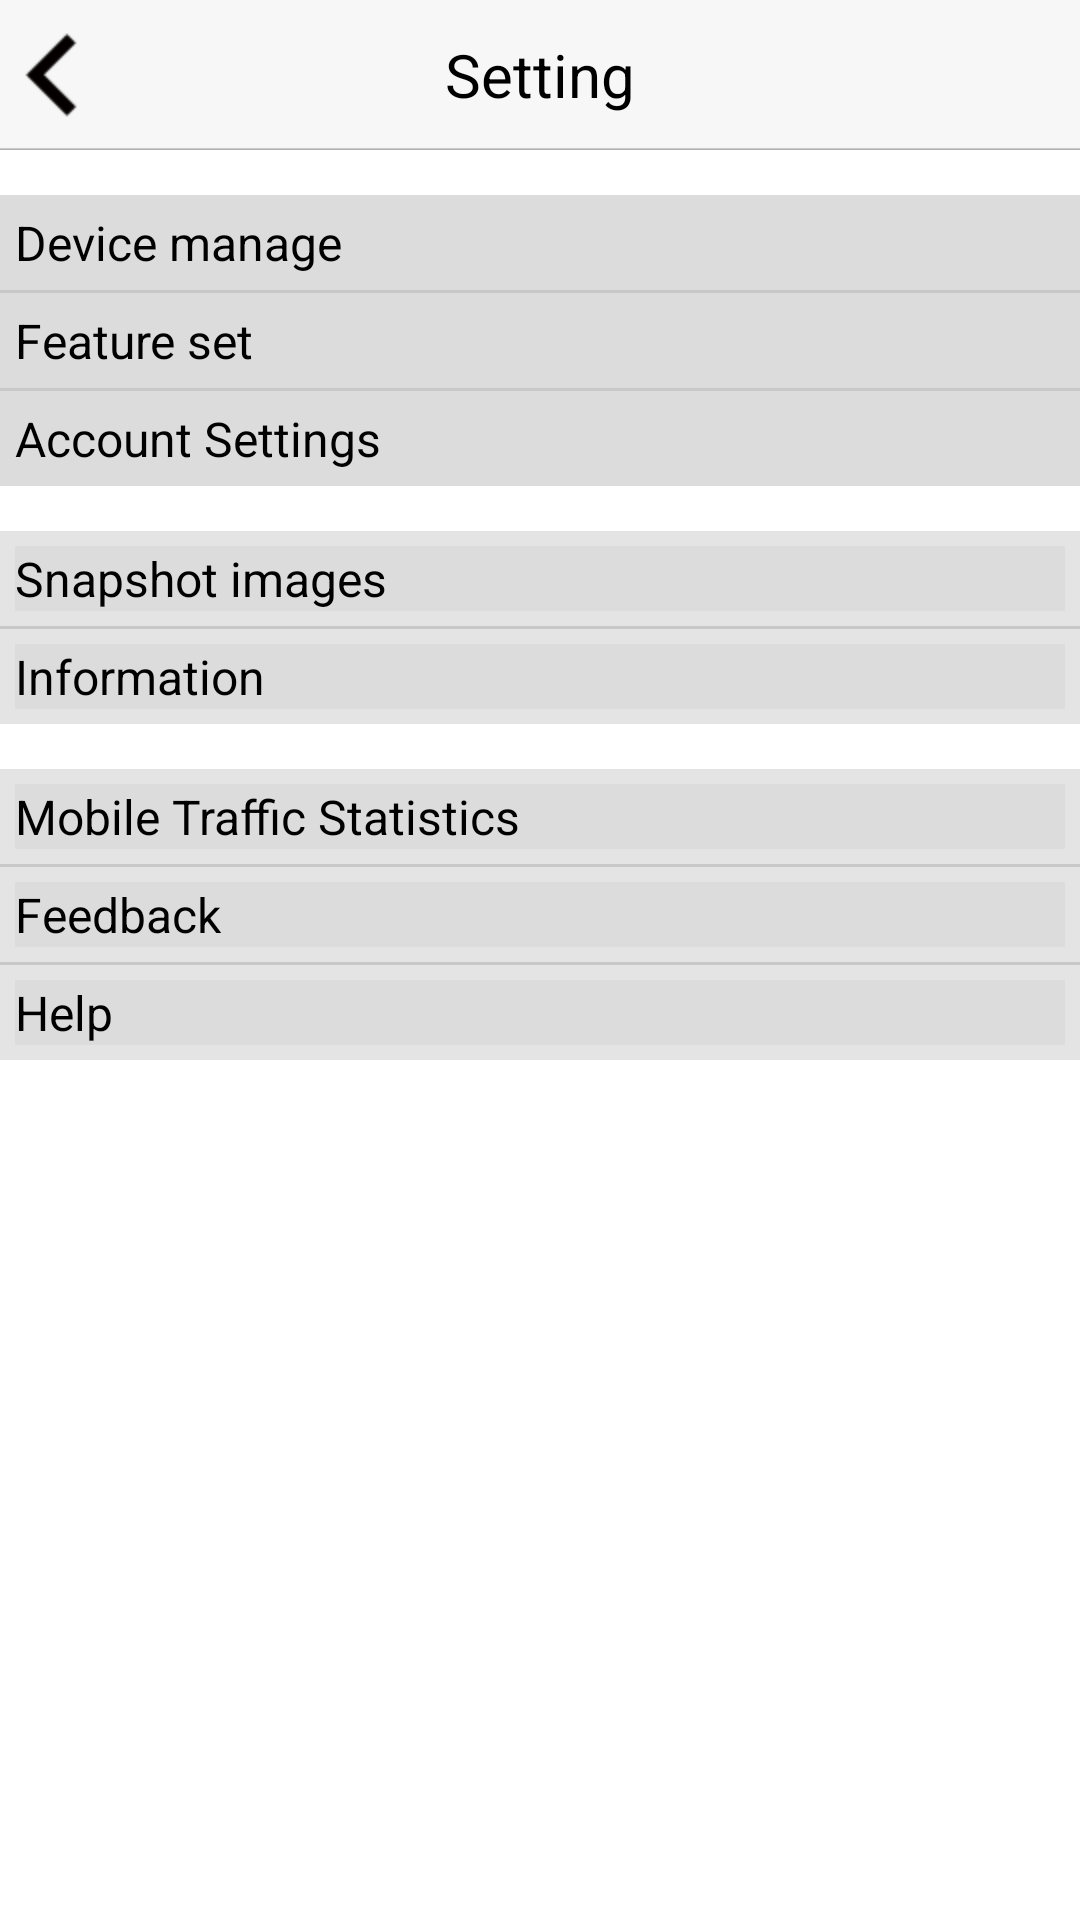

Produce the Android XML layout that renders to this screen, including the resource entries it uses.
<!-- AndroidManifest.xml: application theme android:Theme.NoTitleBar -->
<!-- res/layout/ui21.xml -->
<?xml version="1.0" encoding="utf-8"?>

<LinearLayout xmlns:android="http://schemas.android.com/apk/res/android"
    android:id="@+id/ui21_layout"
    android:layout_width="match_parent"
    android:layout_height="match_parent"
    android:orientation="vertical" >

    <RelativeLayout
        android:id="@+id/ui21_title_layout"
        android:layout_width="wrap_content"
        android:layout_height="wrap_content"
        android:layout_gravity="right" >

        <TextView
            android:id="@+id/ui21_title"
            style="@style/title_text"
            android:text="@string/setting" />

        <TextView
            android:id="@+id/ui21_back"
            android:layout_width="wrap_content"
            android:layout_height="wrap_content"
            android:layout_alignParentLeft="true"
            android:layout_centerVertical="true"
            android:background="@drawable/back" />
    </RelativeLayout>

    <LinearLayout
        android:id="@+id/ui21_list"
        android:layout_width="fill_parent"
        android:layout_height="fill_parent"
        android:layout_gravity="right"
        android:background="@color/app"
        android:orientation="vertical" >

        <LinearLayout
            android:layout_width="fill_parent"
            android:layout_height="wrap_content"
            android:layout_marginTop="15dip"
            android:background="@color/tab_default"
            android:orientation="vertical" >

            <TextView
                android:id="@+id/ui21_device_manage"
                style="@style/small_text"
                android:layout_width="fill_parent"
                android:layout_height="wrap_content"
                android:layout_margin="5dip"
                android:background="@drawable/selector_tab_background"
                android:text="@string/device_manage" />

            <TextView
                android:layout_width="fill_parent"
                android:layout_height="1dip"
                android:background="@color/tab_checked" />

            <TextView
                android:id="@+id/ui21_feature_set"
                style="@style/small_text"
                android:layout_width="fill_parent"
                android:layout_height="wrap_content"
                android:layout_margin="5dip"
                android:background="@drawable/selector_tab_background"
                android:text="@string/feature_set" />

            <TextView
                android:layout_width="fill_parent"
                android:layout_height="1dip"
                android:background="@color/tab_checked" />

            <TextView
                style="@style/small_text"
                android:layout_width="fill_parent"
                android:layout_height="wrap_content"
                android:layout_margin="5dip"
                android:background="@drawable/selector_tab_background"
                android:text="@string/account_settings" />
        </LinearLayout>

        <LinearLayout
            android:layout_width="fill_parent"
            android:layout_height="wrap_content"
            android:layout_marginTop="15dip"
            android:background="@color/input"
            android:orientation="vertical" >

            <TextView
                style="@style/small_text"
                android:layout_width="fill_parent"
                android:layout_height="wrap_content"
                android:layout_margin="5dip"
                android:background="@drawable/selector_tab_background"
                android:text="@string/snapshot_images" />

            <TextView
                android:layout_width="fill_parent"
                android:layout_height="1dip"
                android:background="@color/tab_checked" />

            <TextView
                android:id="@+id/ui21_information"
                style="@style/small_text"
                android:layout_width="fill_parent"
                android:layout_height="wrap_content"
                android:layout_margin="5dip"
                android:background="@drawable/selector_tab_background"
                android:text="@string/information" />
        </LinearLayout>

        <LinearLayout
            android:layout_width="fill_parent"
            android:layout_height="wrap_content"
            android:layout_marginTop="15dip"
            android:background="@color/input"
            android:orientation="vertical" >

            <TextView
                style="@style/small_text"
                android:layout_width="fill_parent"
                android:layout_height="wrap_content"
                android:layout_margin="5dip"
                android:background="@drawable/selector_tab_background"
                android:text="@string/mobile_traffic_statistics" />

            <TextView
                android:layout_width="fill_parent"
                android:layout_height="1dip"
                android:background="@color/tab_checked" />

            <TextView
                style="@style/small_text"
                android:layout_width="fill_parent"
                android:layout_height="wrap_content"
                android:layout_margin="5dip"
                android:background="@drawable/selector_tab_background"
                android:text="@string/feedback" />

            <TextView
                android:layout_width="fill_parent"
                android:layout_height="1dip"
                android:background="@color/tab_checked" />

            <TextView
                style="@style/small_text"
                android:layout_width="fill_parent"
                android:layout_height="wrap_content"
                android:layout_margin="5dip"
                android:background="@drawable/selector_tab_background"
                android:text="@string/help" />
        </LinearLayout>
    </LinearLayout>

</LinearLayout>
<!-- resources referenced by this layout -->
<resources>
  <color name="app">#ffffff</color>
  <color name="input">#e4e4e4</color>
  <color name="tab_checked">#c8c8c8</color>
  <color name="tab_default">#dcdcdc</color>
  <!-- drawable back: png bitmap (drawable-hdpi, 373 bytes) -->
  <!-- drawable selector_tab_background (drawable) -->
  <?xml version="1.0" encoding="utf-8"?>
  
  <selector xmlns:android="http://schemas.android.com/apk/res/android">
  
      <item android:drawable="@color/tab_checked" android:state_checked="true"/>
      <item android:drawable="@color/tab_checked" android:state_pressed="true"/>
      <item android:drawable="@color/tab_default"/>
  
  </selector>
  <string name="account_settings">Account Settings</string>
  <string name="device_manage">Device manage</string>
  <string name="feature_set">Feature set</string>
  <string name="feedback">Feedback</string>
  <string name="help">Help</string>
  <string name="information">Information</string>
  <string name="mobile_traffic_statistics">Mobile Traffic Statistics</string>
  <string name="setting">Setting</string>
  <string name="snapshot_images">Snapshot images</string>
  <style name="small_text">
          <item name="android:textColor">@android:color/black</item>
          <item name="android:textSize">@dimen/small_text</item>
      </style>
  <style name="title_text">
          <item name="android:textColor">@color/title_text</item>
          <item name="android:textSize">@dimen/middle_text</item>
          <item name="android:background">@drawable/title_bg</item>
          <item name="android:gravity">center</item>
          <item name="android:layout_width">fill_parent</item>
          <item name="android:layout_height">50dip</item>
      </style>
  <dimen name="small_text">16sp</dimen>
  <color name="title_text">#000000</color>
  <dimen name="middle_text">20sp</dimen>
  <!-- drawable title_bg: png bitmap (drawable-hdpi, 120 bytes) -->
</resources>
